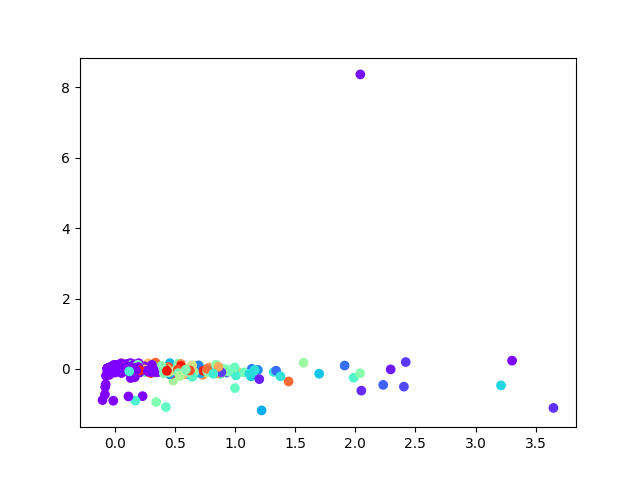

The file beside this chart, header and first rows:
, 0, 1
0, -0.009162, 0.008932
1, -0.01454, 0.007996
2, 0.02832, -0.01338
3, -0.01263, -0.01132
4, 0.01131, 0.005377
5, -0.005945, -0.02377
6, 0.05859, 0.03376
7, -0.04642, 8.297057024662232e-05
8, 0.008897, -0.01889
9, 0.01732, -0.007113
10, 0.04627, -0.02081
11, 0.08869, -0.01523
12, 0.5323, 0.03779
13, -0.05463, 0.004174
14, -0.03679, -0.001105
15, -0.05386, 0.004757
16, -0.05562, 0.004
17, -0.0569, 0.004828
18, -0.0569, 0.004828
19, -0.0569, 0.004828
20, -0.0569, 0.004828
21, -0.0569, 0.004828
22, -0.0569, 0.004828
23, -0.0569, 0.004828
24, -0.0569, 0.004828
25, 0.01296, -0.01035
26, -0.01869, -0.0007039
27, 0.0383, -0.01749
28, 0.04156, -0.00795
29, -0.03494, 0.002701
30, -0.009569, 0.02239
31, -0.02941, -0.00319
32, -0.07449, -0.4402
33, 0.2079, -0.03657
34, 0.06678, -0.04347
35, -0.001673, -0.0009604
36, -0.0569, 0.004828
37, -0.0569, 0.004828
38, -0.05682, 0.004826
39, -0.05687, 0.004838
40, -0.0569, 0.004828
41, -0.0569, 0.004828
42, -0.0569, 0.004828
43, -0.05602, 0.004585
44, -0.0569, 0.004828
45, -0.0569, 0.004828
46, -0.0569, 0.004828
47, -0.0569, 0.004828
48, -0.0569, 0.004828
49, -0.0569, 0.004828
50, -0.05594, 0.004608
51, -0.05312, 0.004569
52, -0.05623, 0.00459
53, -0.05685, 0.004812
54, -0.04307, 0.009003
55, -0.0569, 0.004828
56, -0.0569, 0.004828
57, -0.05051, 0.001856
58, -0.05404, 0.004457
59, -0.0569, 0.004828
... 3,705 more rows
